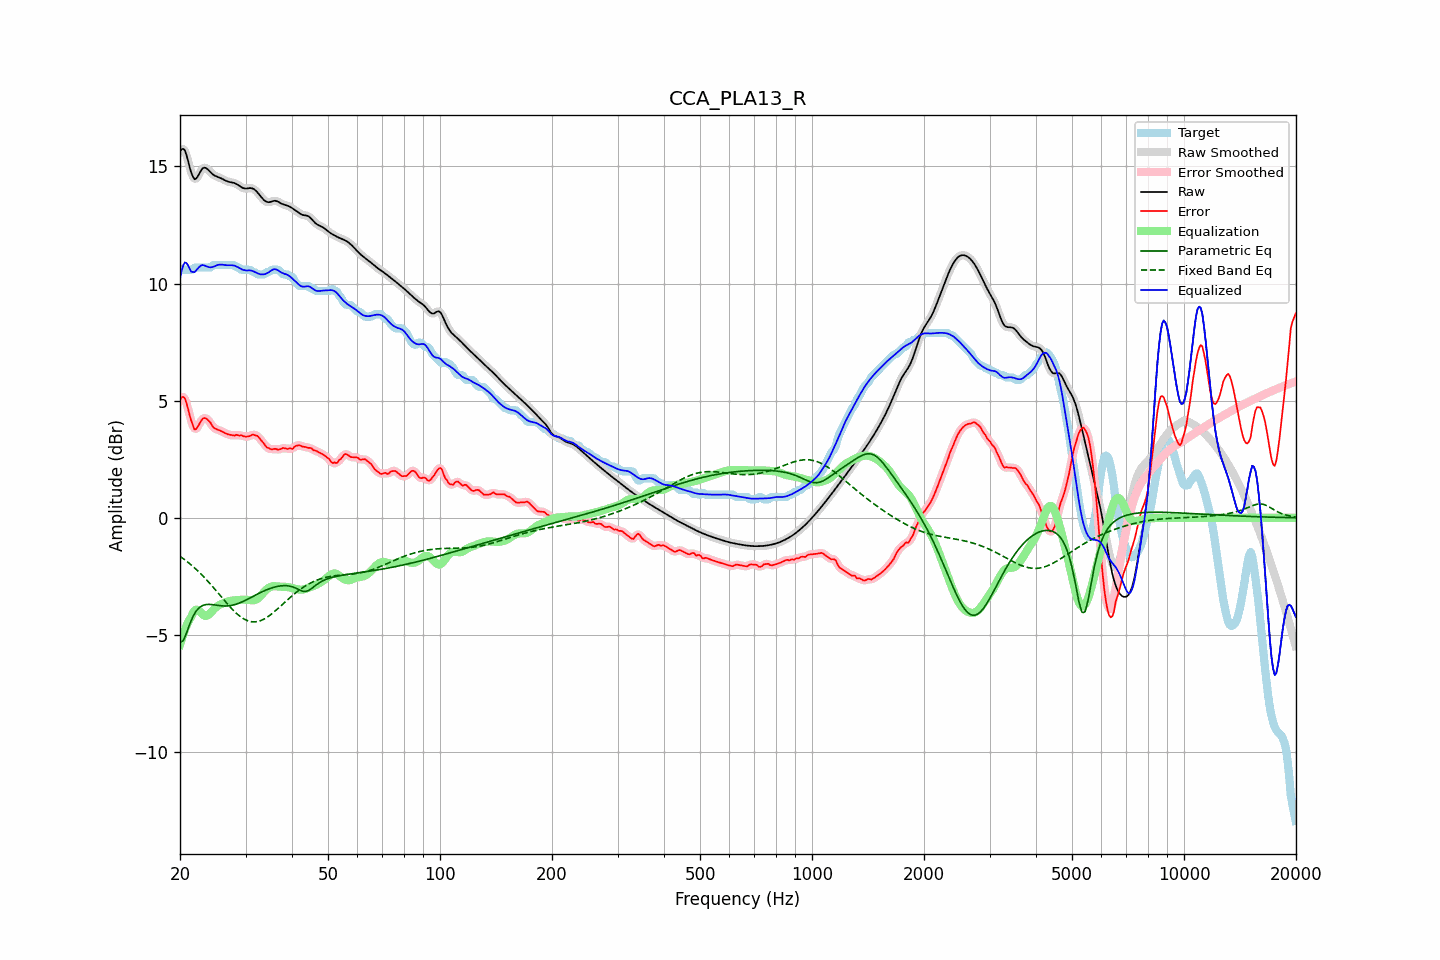

Source data for this figure (header and first rows):
frequency, raw, error, smoothed, error_smoothed, equalization, parametric_eq, fixed_band_eq, equalized_raw, equalized_smoothed, target
20.00, 15.63, 5.01, 15.64, 5.03, -5.42, -5.32, -1.64, 10.21, 10.22, 10.62
20.20, 15.73, 5.14, 15.73, 5.13, -5.19, -5.28, -1.69, 10.54, 10.54, 10.59
20.40, 15.75, 5.16, 15.74, 5.15, -4.98, -5.25, -1.74, 10.77, 10.76, 10.59
20.61, 15.69, 5.10, 15.67, 5.08, -4.79, -5.09, -1.79, 10.90, 10.88, 10.59
20.81, 15.49, 4.90, 15.49, 4.90, -4.62, -4.93, -1.85, 10.88, 10.87, 10.59
21.02, 15.25, 4.66, 15.24, 4.66, -4.47, -4.74, -1.90, 10.78, 10.78, 10.59
21.23, 14.97, 4.38, 14.98, 4.40, -4.34, -4.55, -1.96, 10.63, 10.64, 10.59
21.44, 14.73, 4.14, 14.74, 4.14, -4.23, -4.39, -2.01, 10.50, 10.51, 10.59
21.66, 14.57, 3.96, 14.56, 3.94, -4.07, -4.22, -2.07, 10.50, 10.49, 10.61
21.87, 14.45, 3.77, 14.48, 3.82, -3.97, -4.10, -2.14, 10.48, 10.51, 10.68
22.09, 14.48, 3.79, 14.48, 3.80, -3.92, -3.99, -2.20, 10.55, 10.56, 10.69
22.31, 14.57, 3.88, 14.56, 3.87, -3.93, -3.91, -2.26, 10.64, 10.63, 10.69
22.54, 14.69, 4.00, 14.69, 4.00, -3.98, -3.83, -2.33, 10.71, 10.71, 10.69
22.76, 14.82, 4.13, 14.81, 4.12, -4.05, -3.79, -2.40, 10.77, 10.76, 10.69
22.99, 14.91, 4.22, 14.90, 4.21, -4.12, -3.74, -2.47, 10.79, 10.78, 10.69
23.22, 14.95, 4.26, 14.94, 4.26, -4.17, -3.72, -2.54, 10.78, 10.77, 10.69
23.45, 14.94, 4.25, 14.94, 4.25, -4.19, -3.70, -2.61, 10.75, 10.75, 10.69
23.69, 14.89, 4.20, 14.89, 4.21, -4.17, -3.70, -2.68, 10.72, 10.72, 10.69
23.92, 14.82, 4.13, 14.82, 4.14, -4.12, -3.70, -2.76, 10.70, 10.70, 10.69
24.16, 14.75, 4.06, 14.75, 4.04, -4.06, -3.70, -2.84, 10.69, 10.70, 10.69
24.40, 14.68, 3.93, 14.69, 3.94, -3.98, -3.71, -2.91, 10.70, 10.70, 10.76
24.65, 14.63, 3.84, 14.63, 3.86, -3.91, -3.71, -2.99, 10.72, 10.72, 10.79
24.89, 14.59, 3.81, 14.60, 3.80, -3.84, -3.72, -3.07, 10.75, 10.75, 10.79
25.14, 14.57, 3.78, 14.57, 3.77, -3.79, -3.73, -3.15, 10.78, 10.78, 10.79
25.39, 14.54, 3.75, 14.54, 3.75, -3.74, -3.74, -3.23, 10.80, 10.80, 10.79
25.65, 14.51, 3.72, 14.51, 3.72, -3.70, -3.75, -3.32, 10.81, 10.81, 10.79
25.91, 14.48, 3.69, 14.48, 3.69, -3.67, -3.76, -3.40, 10.81, 10.81, 10.79
26.16, 14.44, 3.65, 14.44, 3.65, -3.64, -3.76, -3.48, 10.80, 10.80, 10.79
26.43, 14.40, 3.62, 14.41, 3.62, -3.62, -3.77, -3.56, 10.79, 10.79, 10.79
26.69, 14.37, 3.59, 14.37, 3.59, -3.59, -3.76, -3.64, 10.78, 10.78, 10.79
26.96, 14.35, 3.56, 14.35, 3.56, -3.57, -3.76, -3.72, 10.78, 10.78, 10.79
27.23, 14.33, 3.54, 14.33, 3.54, -3.55, -3.75, -3.79, 10.78, 10.78, 10.79
27.50, 14.32, 3.53, 14.32, 3.53, -3.54, -3.74, -3.87, 10.78, 10.78, 10.79
27.77, 14.31, 3.52, 14.31, 3.52, -3.53, -3.72, -3.94, 10.78, 10.78, 10.79
28.05, 14.29, 3.51, 14.28, 3.53, -3.52, -3.71, -4.01, 10.76, 10.76, 10.78
28.33, 14.25, 3.55, 14.25, 3.52, -3.52, -3.69, -4.07, 10.73, 10.73, 10.71
28.62, 14.21, 3.52, 14.21, 3.53, -3.51, -3.66, -4.13, 10.70, 10.70, 10.69
28.90, 14.17, 3.50, 14.17, 3.52, -3.51, -3.64, -4.19, 10.66, 10.66, 10.66
29.19, 14.12, 3.53, 14.12, 3.51, -3.50, -3.61, -4.24, 10.62, 10.62, 10.59
29.48, 14.08, 3.49, 14.09, 3.50, -3.49, -3.58, -4.29, 10.59, 10.59, 10.59
29.78, 14.06, 3.48, 14.06, 3.48, -3.49, -3.54, -4.33, 10.57, 10.57, 10.59
30.08, 14.05, 3.47, 14.06, 3.47, -3.49, -3.51, -4.36, 10.56, 10.56, 10.59
30.38, 14.06, 3.47, 14.06, 3.47, -3.50, -3.48, -4.39, 10.56, 10.56, 10.59
30.68, 14.07, 3.48, 14.07, 3.49, -3.51, -3.44, -4.41, 10.56, 10.56, 10.59
30.99, 14.07, 3.50, 14.07, 3.52, -3.52, -3.40, -4.43, 10.56, 10.56, 10.57
31.30, 14.06, 3.55, 14.06, 3.53, -3.52, -3.37, -4.44, 10.54, 10.54, 10.51
31.61, 14.03, 3.54, 14.03, 3.54, -3.52, -3.33, -4.44, 10.51, 10.51, 10.49
31.93, 13.98, 3.51, 13.97, 3.53, -3.50, -3.30, -4.44, 10.48, 10.48, 10.46
32.24, 13.90, 3.50, 13.90, 3.49, -3.46, -3.26, -4.43, 10.44, 10.44, 10.40
32.57, 13.82, 3.44, 13.82, 3.43, -3.41, -3.23, -4.41, 10.41, 10.41, 10.39
32.89, 13.74, 3.35, 13.74, 3.36, -3.34, -3.19, -4.39, 10.39, 10.40, 10.39
33.22, 13.66, 3.27, 13.65, 3.27, -3.27, -3.16, -4.36, 10.39, 10.39, 10.39
33.55, 13.58, 3.19, 13.58, 3.18, -3.19, -3.13, -4.33, 10.39, 10.39, 10.39
33.89, 13.52, 3.10, 13.52, 3.09, -3.11, -3.10, -4.29, 10.41, 10.41, 10.43
34.23, 13.49, 3.00, 13.49, 3.02, -3.05, -3.07, -4.25, 10.44, 10.44, 10.49
34.57, 13.47, 2.98, 13.47, 2.97, -3.00, -3.04, -4.21, 10.47, 10.48, 10.49
34.92, 13.48, 2.95, 13.48, 2.94, -2.96, -3.02, -4.16, 10.52, 10.52, 10.53
35.27, 13.50, 2.91, 13.50, 2.93, -2.93, -2.99, -4.10, 10.57, 10.57, 10.59
35.62, 13.52, 2.93, 13.52, 2.93, -2.92, -2.97, -4.05, 10.60, 10.60, 10.59
35.97, 13.53, 2.95, 13.53, 2.93, -2.92, -2.95, -3.99, 10.62, 10.61, 10.59
... 635 more rows
